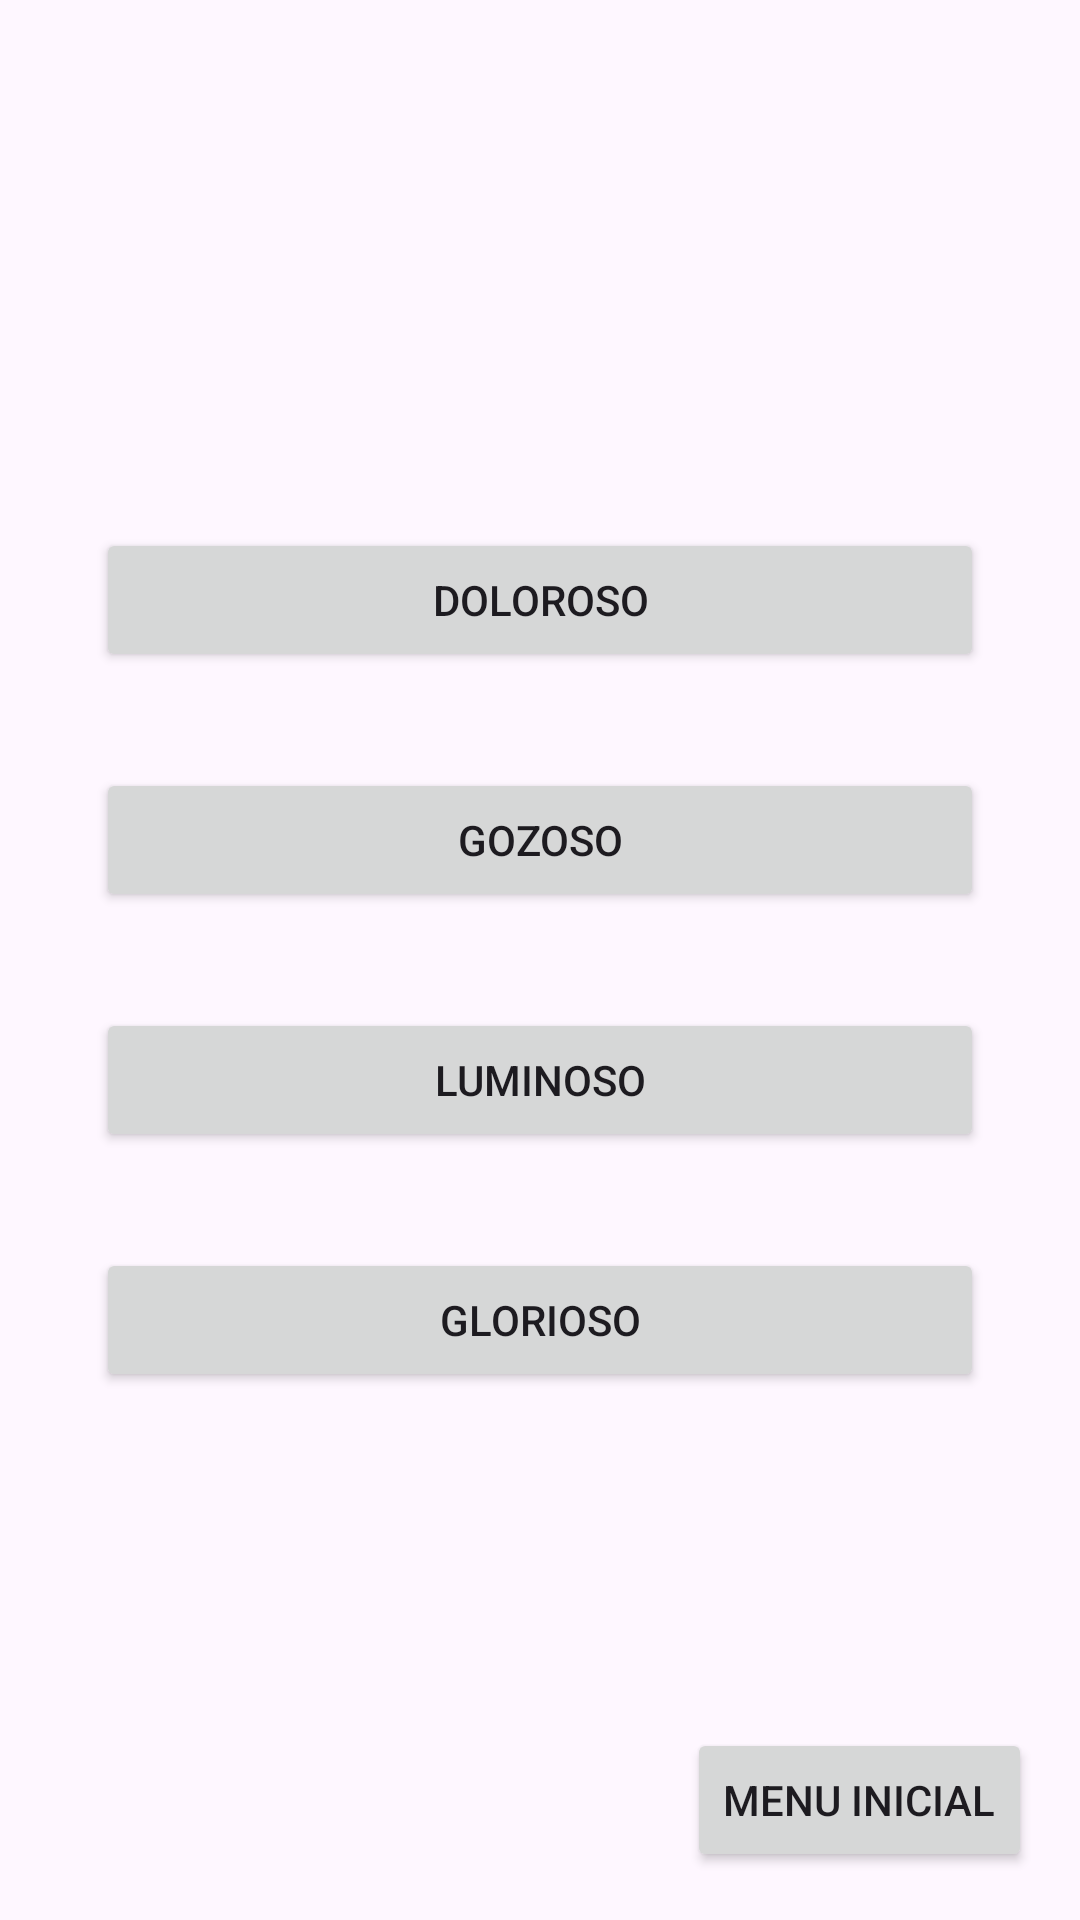

Produce the Android XML layout that renders to this screen, including the resource entries it uses.
<!-- AndroidManifest.xml: application theme Theme.MinhasOracoes -->
<!-- res/layout/activity_escolha_terco.xml -->
<?xml version="1.0" encoding="utf-8"?>
<androidx.constraintlayout.widget.ConstraintLayout xmlns:android="http://schemas.android.com/apk/res/android"
    xmlns:app="http://schemas.android.com/apk/res-auto"
    xmlns:tools="http://schemas.android.com/tools"
    android:id="@+id/main"
    android:layout_width="match_parent"
    android:layout_height="match_parent"
    tools:context=".EscolhaTercoActivity">

    <Button
        android:id="@+id/btn_Doloroso"
        android:layout_width="0dp"
        android:layout_height="wrap_content"
        android:layout_marginStart="32dp"
        android:layout_marginTop="16dp"
        android:layout_marginEnd="32dp"
        android:layout_marginBottom="16dp"
        android:text="@string/doloroso"
        app:layout_constraintBottom_toTopOf="@+id/btn_Gozoso"
        app:layout_constraintEnd_toEndOf="parent"
        app:layout_constraintHorizontal_bias="0.5"
        app:layout_constraintStart_toStartOf="parent"
        app:layout_constraintTop_toTopOf="parent"
        app:layout_constraintVertical_chainStyle="packed" />

    <Button
        android:id="@+id/btn_Gozoso"
        android:layout_width="0dp"
        android:layout_height="wrap_content"
        android:layout_marginStart="32dp"
        android:layout_marginTop="16dp"
        android:layout_marginEnd="32dp"
        android:layout_marginBottom="16dp"
        android:text="@string/gozoso"
        app:layout_constraintBottom_toTopOf="@+id/btn_Luminoso"
        app:layout_constraintEnd_toEndOf="parent"
        app:layout_constraintHorizontal_bias="0.5"
        app:layout_constraintStart_toStartOf="parent"
        app:layout_constraintTop_toBottomOf="@+id/btn_Doloroso" />

    <Button
        android:id="@+id/btn_Luminoso"
        android:layout_width="0dp"
        android:layout_height="wrap_content"
        android:layout_marginStart="32dp"
        android:layout_marginTop="16dp"
        android:layout_marginEnd="32dp"
        android:layout_marginBottom="16dp"
        android:text="@string/luminoso"
        app:layout_constraintBottom_toTopOf="@+id/btn_Glorioso"
        app:layout_constraintEnd_toEndOf="parent"
        app:layout_constraintHorizontal_bias="0.5"
        app:layout_constraintStart_toStartOf="parent"
        app:layout_constraintTop_toBottomOf="@+id/btn_Gozoso" />

    <Button
        android:id="@+id/btn_Glorioso"
        android:layout_width="0dp"
        android:layout_height="wrap_content"
        android:layout_marginStart="32dp"
        android:layout_marginTop="16dp"
        android:layout_marginEnd="32dp"
        android:layout_marginBottom="16dp"
        android:text="@string/glorioso"
        app:layout_constraintBottom_toBottomOf="parent"
        app:layout_constraintEnd_toEndOf="parent"
        app:layout_constraintHorizontal_bias="0.5"
        app:layout_constraintStart_toStartOf="parent"
        app:layout_constraintTop_toBottomOf="@+id/btn_Luminoso" />

    <Button
        android:id="@+id/btn_MenuInicial"
        android:layout_width="wrap_content"
        android:layout_height="wrap_content"
        android:layout_marginEnd="16dp"
        android:layout_marginBottom="16dp"
        android:text="Menu Inicial"
        app:layout_constraintBottom_toBottomOf="parent"
        app:layout_constraintEnd_toEndOf="parent" />
</androidx.constraintlayout.widget.ConstraintLayout>
<!-- resources referenced by this layout -->
<resources>
  <string name="doloroso">Doloroso</string>
  <string name="glorioso">Glorioso</string>
  <string name="gozoso">Gozoso</string>
  <string name="luminoso">Luminoso</string>
  <style name="Theme.MinhasOracoes" parent="Base.Theme.MinhasOracoes" />
  <style name="Base.Theme.MinhasOracoes" parent="Theme.Material3.DayNight.NoActionBar">
          
          
      </style>
</resources>
